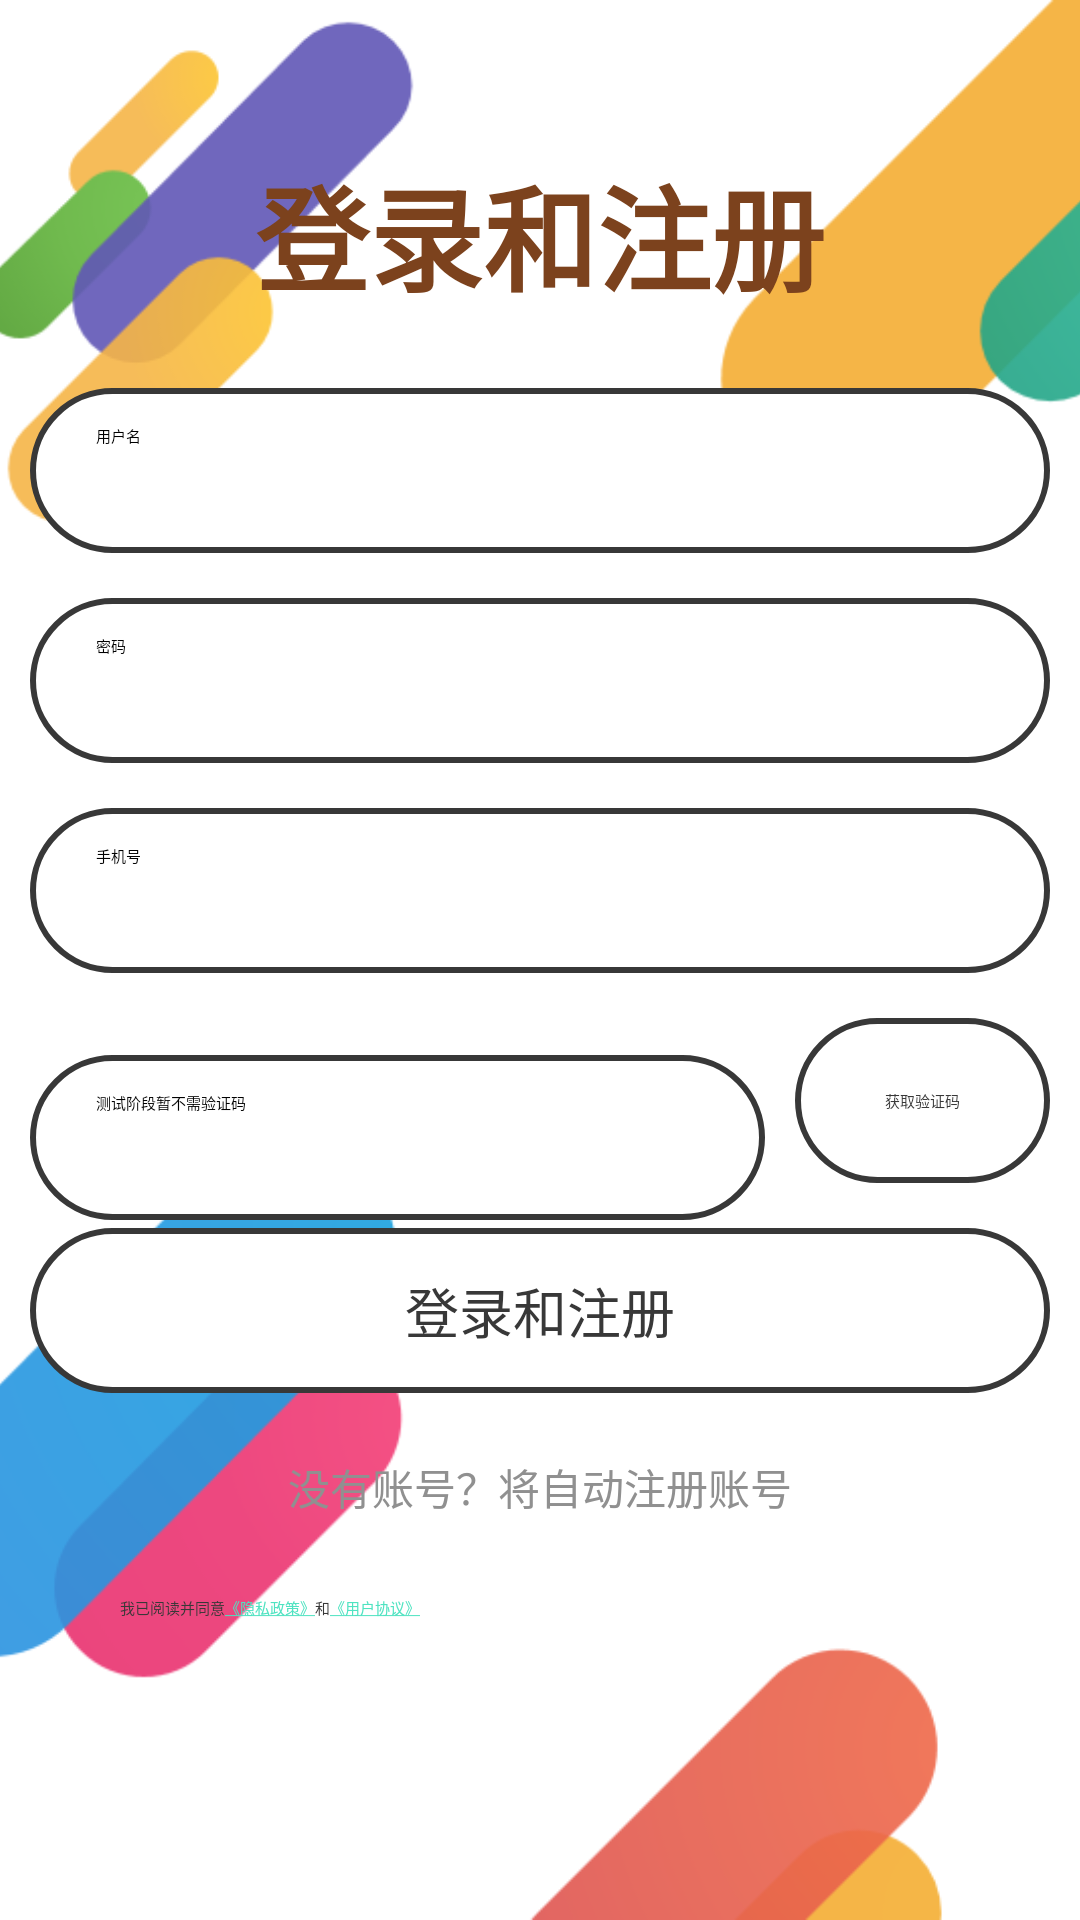

The Android layout XML behind this screen, and the referenced resources:
<!-- AndroidManifest.xml: application theme Theme.JewelryPurchase -->
<!-- res/layout/activity_login.xml -->
<?xml version="1.0" encoding="utf-8"?>
<RelativeLayout xmlns:android="http://schemas.android.com/apk/res/android"
    xmlns:tools="http://schemas.android.com/tools"
    android:layout_width="match_parent"
    android:layout_height="match_parent"
    tools:context=".ui.personCenter.LoginActivity">

    <ImageView
        android:layout_width="match_parent"
        android:layout_height="match_parent"
        android:scaleType="centerCrop"
        android:src="@drawable/login_bg" />

    
    <TextView
        android:id="@+id/loginTitle"
        android:layout_width="wrap_content"
        android:layout_height="wrap_content"
        android:layout_centerHorizontal="true"
        android:layout_marginTop="50dp"
        android:layout_marginBottom="24dp"
        android:text="@string/login"
        android:textColor="@color/brown"
        android:textSize="38sp"
        android:textStyle="bold" />

    
    <EditText
        android:id="@+id/loginUserEditText"
        style="@style/login_edit"
        android:layout_below="@id/loginTitle"
        android:background="@drawable/search_edit_text_background"
        android:hint="@string/login_username_hint"
        android:maxLength="8"
        android:paddingStart="22dp"
        android:paddingEnd="22sp" />

    
    <EditText
        android:id="@+id/loginPasswordEditText"
        style="@style/login_edit"
        android:layout_below="@id/loginUserEditText"
        android:background="@drawable/search_edit_text_background"
        android:hint="@string/login_password_hint"
        android:inputType="textPassword"
        android:maxLength="16"
        android:paddingStart="22dp"
        android:paddingEnd="22sp" />

    
    <EditText
        android:id="@+id/emailEditText"
        style="@style/login_edit"
        android:layout_below="@id/loginPasswordEditText"
        android:background="@drawable/search_edit_text_background"
        android:hint="@string/login_emaill_hint"
        android:inputType="number"
        android:maxLength="11"
        android:paddingStart="22dp"
        android:paddingEnd="22sp" />

    <LinearLayout
        android:id="@+id/login_checkId"
        android:layout_width="match_parent"
        android:layout_height="wrap_content"
        android:layout_below="@id/emailEditText"
        android:orientation="horizontal">

        <EditText
            style="@style/login_edit"
            android:layout_marginEnd="0dp"
            android:layout_weight="1"
            android:background="@drawable/search_edit_text_background"
            android:hint="测试阶段暂不需验证码"
            android:inputType="number"
            android:maxLength="6"
            android:paddingStart="22dp"
            android:paddingEnd="22sp" />

        <TextView
            style="@style/login_edit"
            android:layout_width="wrap_content"
            android:background="@drawable/search_edit_text_background"
            android:gravity="center"
            android:paddingStart="30dp"
            android:paddingEnd="30dp"
            android:text="@string/login_getCode"
            android:textColor="@color/black" />

    </LinearLayout>

    
    <TextView
        android:id="@+id/loginButton"
        style="@style/login_edit"
        android:layout_below="@id/login_checkId"
        android:background="@drawable/search_edit_text_background"
        android:gravity="center"
        android:text="@string/login"
        android:textColor="@color/black"
        android:textSize="18sp" />

    
    <TextView
        android:id="@+id/autoRegisterInfo"
        android:layout_width="wrap_content"
        android:layout_height="wrap_content"
        android:layout_below="@id/loginButton"
        android:layout_centerHorizontal="true"
        android:layout_marginTop="6dp"
        android:text="@string/no_login_hint"
        android:textColor="@color/grey"
        android:textSize="14sp" />

    <LinearLayout
        android:layout_width="match_parent"
        android:layout_height="wrap_content"
        android:layout_below="@id/autoRegisterInfo"
        android:layout_margin="10dp"
        android:gravity="center|left"
        android:orientation="horizontal">

        
        <CheckBox
            android:id="@+id/login_agreement_CheckBox"
            android:layout_width="30dp"
            android:layout_height="40dp" />

        <TextView
            android:layout_width="wrap_content"
            android:layout_height="25dp"
            android:gravity="center"
            android:text="@string/login_agree"
            android:textColor="@color/black" />

        <TextView
            android:layout_width="wrap_content"
            android:layout_height="25dp"
            android:gravity="center"
            android:onClick="clickLoginTerms"
            android:text="@string/login_Terms"
            android:textColor="@color/purple_500" />

        <TextView
            android:layout_width="wrap_content"
            android:layout_height="25dp"
            android:gravity="center"
            android:text="和"
            android:textColor="@color/black" />

        <TextView
            android:layout_width="wrap_content"
            android:layout_height="25dp"
            android:gravity="center"
            android:onClick="clickUseProtocol"
            android:text="@string/login_Conditions"
            android:textColor="@color/purple_500" />

    </LinearLayout>


</RelativeLayout>
<!-- resources referenced by this layout -->
<resources>
  <color name="black">#383838</color>
  <color name="brown">#7C421D</color>
  <color name="grey">#909090</color>
  <color name="purple_500">#FF4fe3c1</color>
  <!-- drawable login_bg: png bitmap (drawable, 34115 bytes) -->
  <!-- drawable search_edit_text_background (drawable) -->
  <?xml version="1.0" encoding="utf-8"?>
  <shape xmlns:android="http://schemas.android.com/apk/res/android">
      <solid android:color="#FFFFFF"/>
      <corners android:radius="50dp"/>
      <stroke
          android:width="2dp"
          android:color="@color/black"/>
  </shape>
  <string name="login">登录和注册</string>
  <string name="login_Conditions"><u>《用户协议》</u></string>
  <string name="login_Terms"><u>《隐私政策》</u></string>
  <string name="login_agree">我已阅读并同意</string>
  <string name="login_emaill_hint">手机号</string>
  <string name="login_getCode">获取验证码</string>
  <string name="login_password_hint">密码</string>
  <string name="login_username_hint">用户名</string>
  <string name="no_login_hint">没有账号？将自动注册账号</string>
  <style name="login_edit">
          <item name="android:layout_width">match_parent</item>
          <item name="android:layout_height">55dp</item>
          <item name="android:layout_marginStart">10dp</item>
          <item name="android:layout_marginEnd">10dp</item>
          <item name="android:layout_marginBottom">15dp</item>
          <item name="android:padding">12dp</item>
      </style>
  <style name="Theme.JewelryPurchase" parent="Theme.MaterialComponents.DayNight.DarkActionBar">
          
          <item name="colorPrimary">@color/purple_500</item>
          <item name="colorPrimaryVariant">@color/colorPrimary</item>
          <item name="colorOnPrimary">@color/colorPrimary</item>
          
          <item name="colorSecondary">@color/teal_200</item>
          <item name="colorSecondaryVariant">@color/teal_700</item>
          <item name="colorOnSecondary">@color/black</item>
          
          <item name="android:statusBarColor">?attr/colorPrimaryVariant</item>
          
      </style>
  <color name="colorPrimary">#000000</color>
  <color name="teal_200">#FF03DAC5</color>
  <color name="teal_700">#FF018786</color>
</resources>
